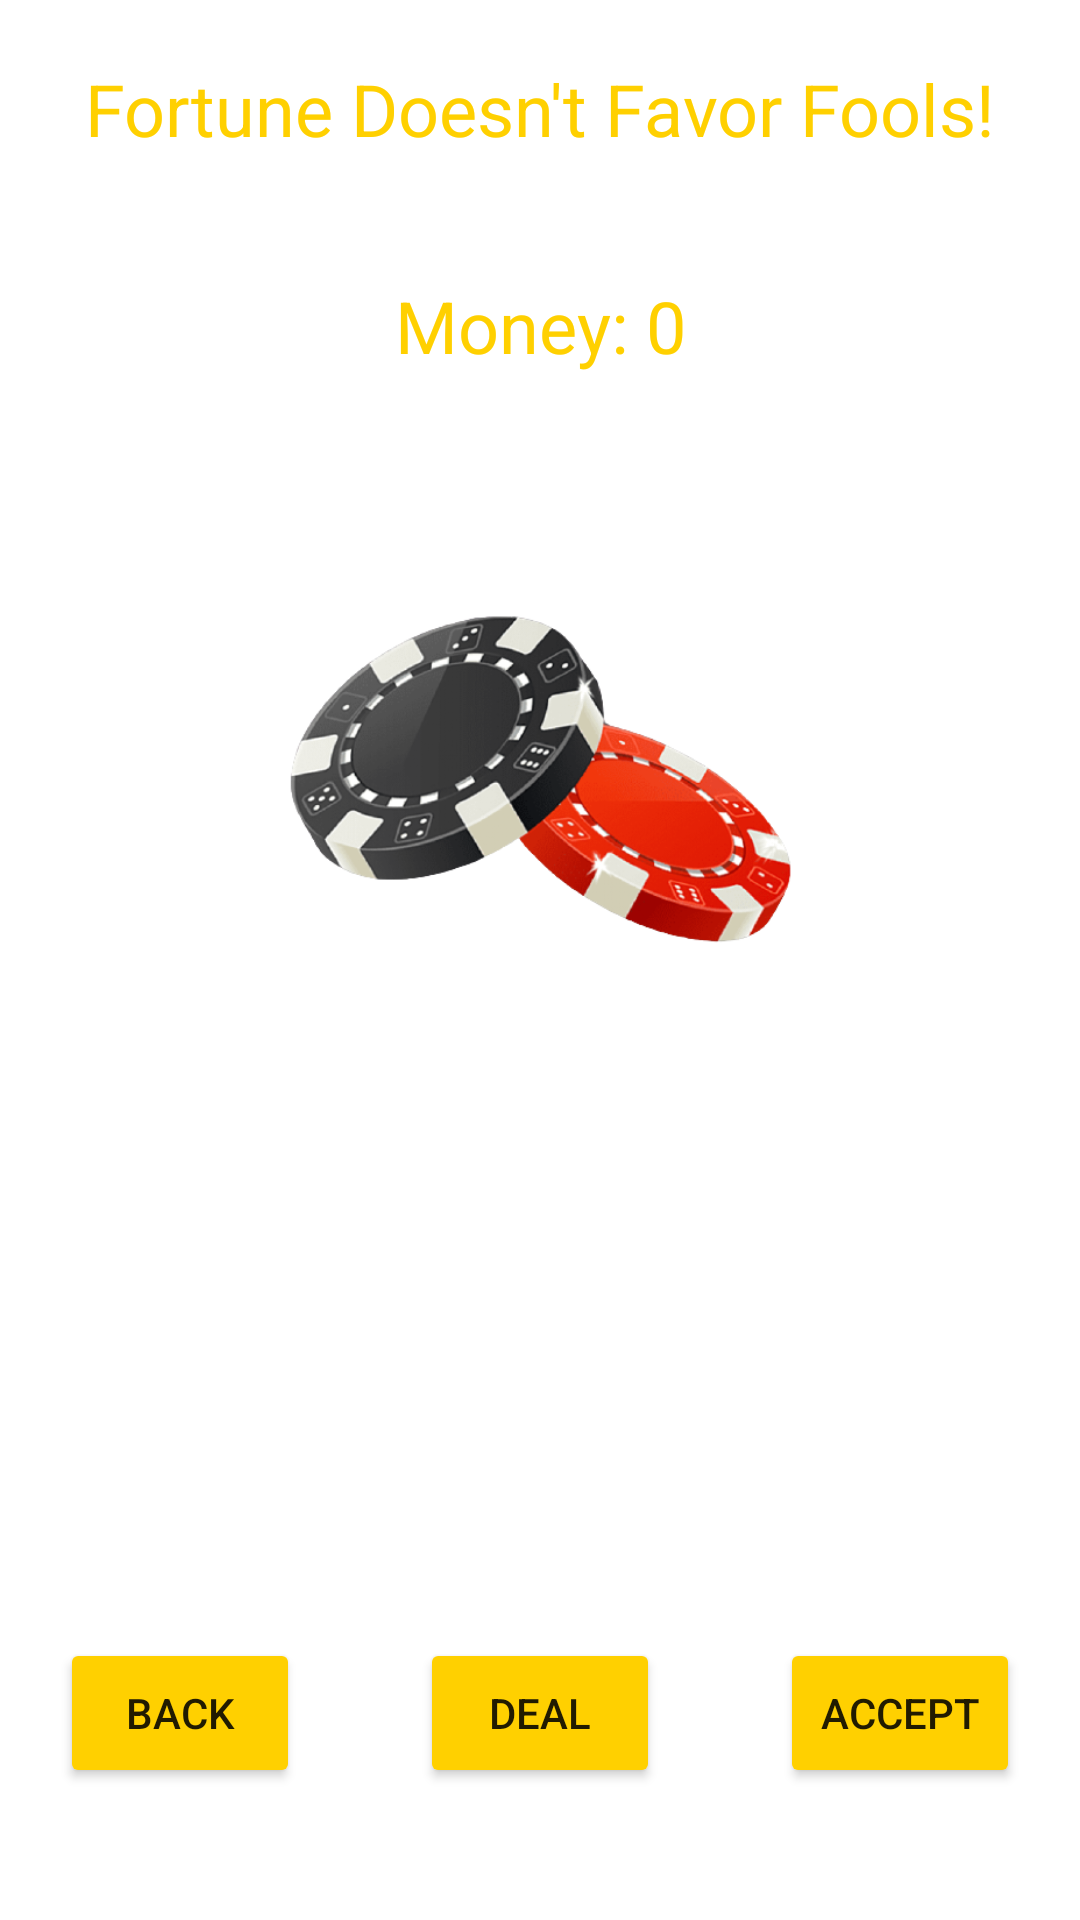

Produce the Android XML layout that renders to this screen, including the resource entries it uses.
<!-- AndroidManifest.xml: application theme Theme.Mobdevemp -->
<!-- res/layout/activity_poker_main.xml -->
<?xml version="1.0" encoding="utf-8"?>
<LinearLayout
    xmlns:android="http://schemas.android.com/apk/res/android"
    android:layout_width="match_parent"
    android:layout_height="match_parent"
    android:orientation="vertical"
    android:background="@drawable/pokerbg"
    xmlns:app="http://schemas.android.com/apk/res-auto">

    <TextView
        android:id="@+id/tv_winText"
        android:textAlignment="center"
        android:text="Fortune Doesn't Favor Fools!"
        android:layout_width="match_parent"
        android:layout_height="wrap_content"
        android:textColor="#ffd000"
        android:textSize="24dp"
        android:layout_margin="20dp"
        app:layout_constraintTop_toTopOf="parent"/>

    <TextView
        android:textAlignment="center"
        android:text="Money: 0"
        android:textColor="#ffd000"
        android:id="@+id/tv_money"
        android:layout_width="match_parent"
        android:layout_height="wrap_content"
        android:textSize="24dp"
        android:layout_margin="20dp"
        app:layout_constraintTop_toBottomOf="@id/textusername"/>

    <ImageView
        android:id="@+id/imageprofile"
        android:layout_width="match_parent"
        android:layout_height="200dp"
        android:src="@drawable/pokerchipbg"
        android:layout_marginTop="20dp"
        android:layout_marginLeft="20dp"
        android:layout_marginRight="20dp"
        android:padding="2dp"
        app:layout_constraintTop_toBottomOf="@id/textprofileheader"/>


    <LinearLayout
        android:orientation="vertical"
        android:layout_width="match_parent"
        android:layout_height="0dp"
        android:layout_weight="1">

        <LinearLayout
            android:orientation="horizontal"
            android:layout_width="match_parent"
            android:layout_height="0dp"
            android:layout_weight="1"
            android:gravity="center">

            <ImageView
                android:id="@+id/iv_card_1"
                android:layout_width="70dp"
                android:layout_height="150dp"
                android:src="@drawable/pcjoker"
                android:clickable="true"
                android:layout_marginLeft="5dp"
                android:layout_marginRight="5dp"
                android:padding="2dp"/>

            <ImageView
                android:id="@+id/iv_card_2"
                android:layout_width="70dp"
                android:layout_height="150dp"
                android:src="@drawable/pcjoker"
                android:clickable="true"
                android:layout_marginLeft="5dp"
                android:layout_marginRight="5dp"
                android:padding="2dp"/>

            <ImageView
                android:id="@+id/iv_card_3"
                android:layout_width="70dp"
                android:layout_height="150dp"
                android:src="@drawable/pcjoker"
                android:clickable="true"
                android:layout_marginLeft="5dp"
                android:layout_marginRight="5dp"
                android:padding="2dp"/>
            <ImageView
                android:id="@+id/iv_card_4"
                android:layout_width="70dp"
                android:layout_height="150dp"
                android:src="@drawable/pcjoker"
                android:clickable="true"
                android:layout_marginLeft="5dp"
                android:layout_marginRight="5dp"
                android:padding="2dp"/>
            <ImageView
                android:id="@+id/iv_card_5"
                android:layout_width="70dp"
                android:layout_height="150dp"
                android:src="@drawable/pcjoker"
                android:clickable="true"
                android:layout_marginLeft="5dp"
                android:layout_marginRight="5dp"
                android:padding="2dp"/>


        </LinearLayout>

        <LinearLayout
            android:orientation="horizontal"
            android:layout_width="match_parent"
            android:layout_height="0dp"
            android:layout_weight="1"
            android:gravity="center">

            <Button
                android:id="@+id/btn_back"
                android:text="Back"
                android:layout_width="0dp"
                android:layout_height="50dp"
                android:layout_weight="1"
                android:backgroundTint="#ffd000"
                android:layout_marginRight="20dp"
                android:layout_marginLeft="20dp"
                android:gravity="center"/>

            <Button
                android:id="@+id/btn_deal"
                android:text="Deal"
                android:enabled="true"
                android:visibility="visible"
                android:layout_width="0dp"
                android:layout_height="50dp"
                android:layout_weight="1"
                android:backgroundTint="#ffd000"
                android:layout_marginRight="20dp"
                android:layout_marginLeft="20dp"
                android:gravity="center"/>

            <Button
                android:id="@+id/btn_accept_hand"
                android:text="Accept"
                android:enabled="true"
                android:visibility="visible"
                android:layout_width="0dp"
                android:layout_height="50dp"
                android:layout_weight="1"
                android:backgroundTint="#ffd000"
                android:layout_marginRight="20dp"
                android:layout_marginLeft="20dp"
                android:gravity="center"/>
        </LinearLayout>


    </LinearLayout>

</LinearLayout>
<!-- resources referenced by this layout -->
<resources>
  <!-- drawable pokerchipbg: png bitmap (drawable, 130217 bytes) -->
  <style name="Theme.Mobdevemp" parent="Theme.MaterialComponents.DayNight.DarkActionBar">
          
          <item name="colorPrimary">@color/purple_500</item>
          <item name="colorPrimaryVariant">@color/purple_700</item>
          <item name="colorOnPrimary">@color/white</item>
          
          <item name="colorSecondary">@color/teal_200</item>
          <item name="colorSecondaryVariant">@color/teal_700</item>
          <item name="colorOnSecondary">@color/black</item>
          
          <item name="android:statusBarColor" tools:targetApi="l">?attr/colorPrimaryVariant</item>
          
      </style>
  <!-- not gathered from this repository: default colours our renderer supplied (Android Studio template values) -->
  <color name="purple_500">#FF6200EE</color>
  <color name="purple_700">#FF3700B3</color>
  <color name="teal_200">#FF03DAC5</color>
  <color name="teal_700">#FF018786</color>
  <color name="black">#FF000000</color>
  <color name="white">#FFFFFFFF</color>
</resources>
